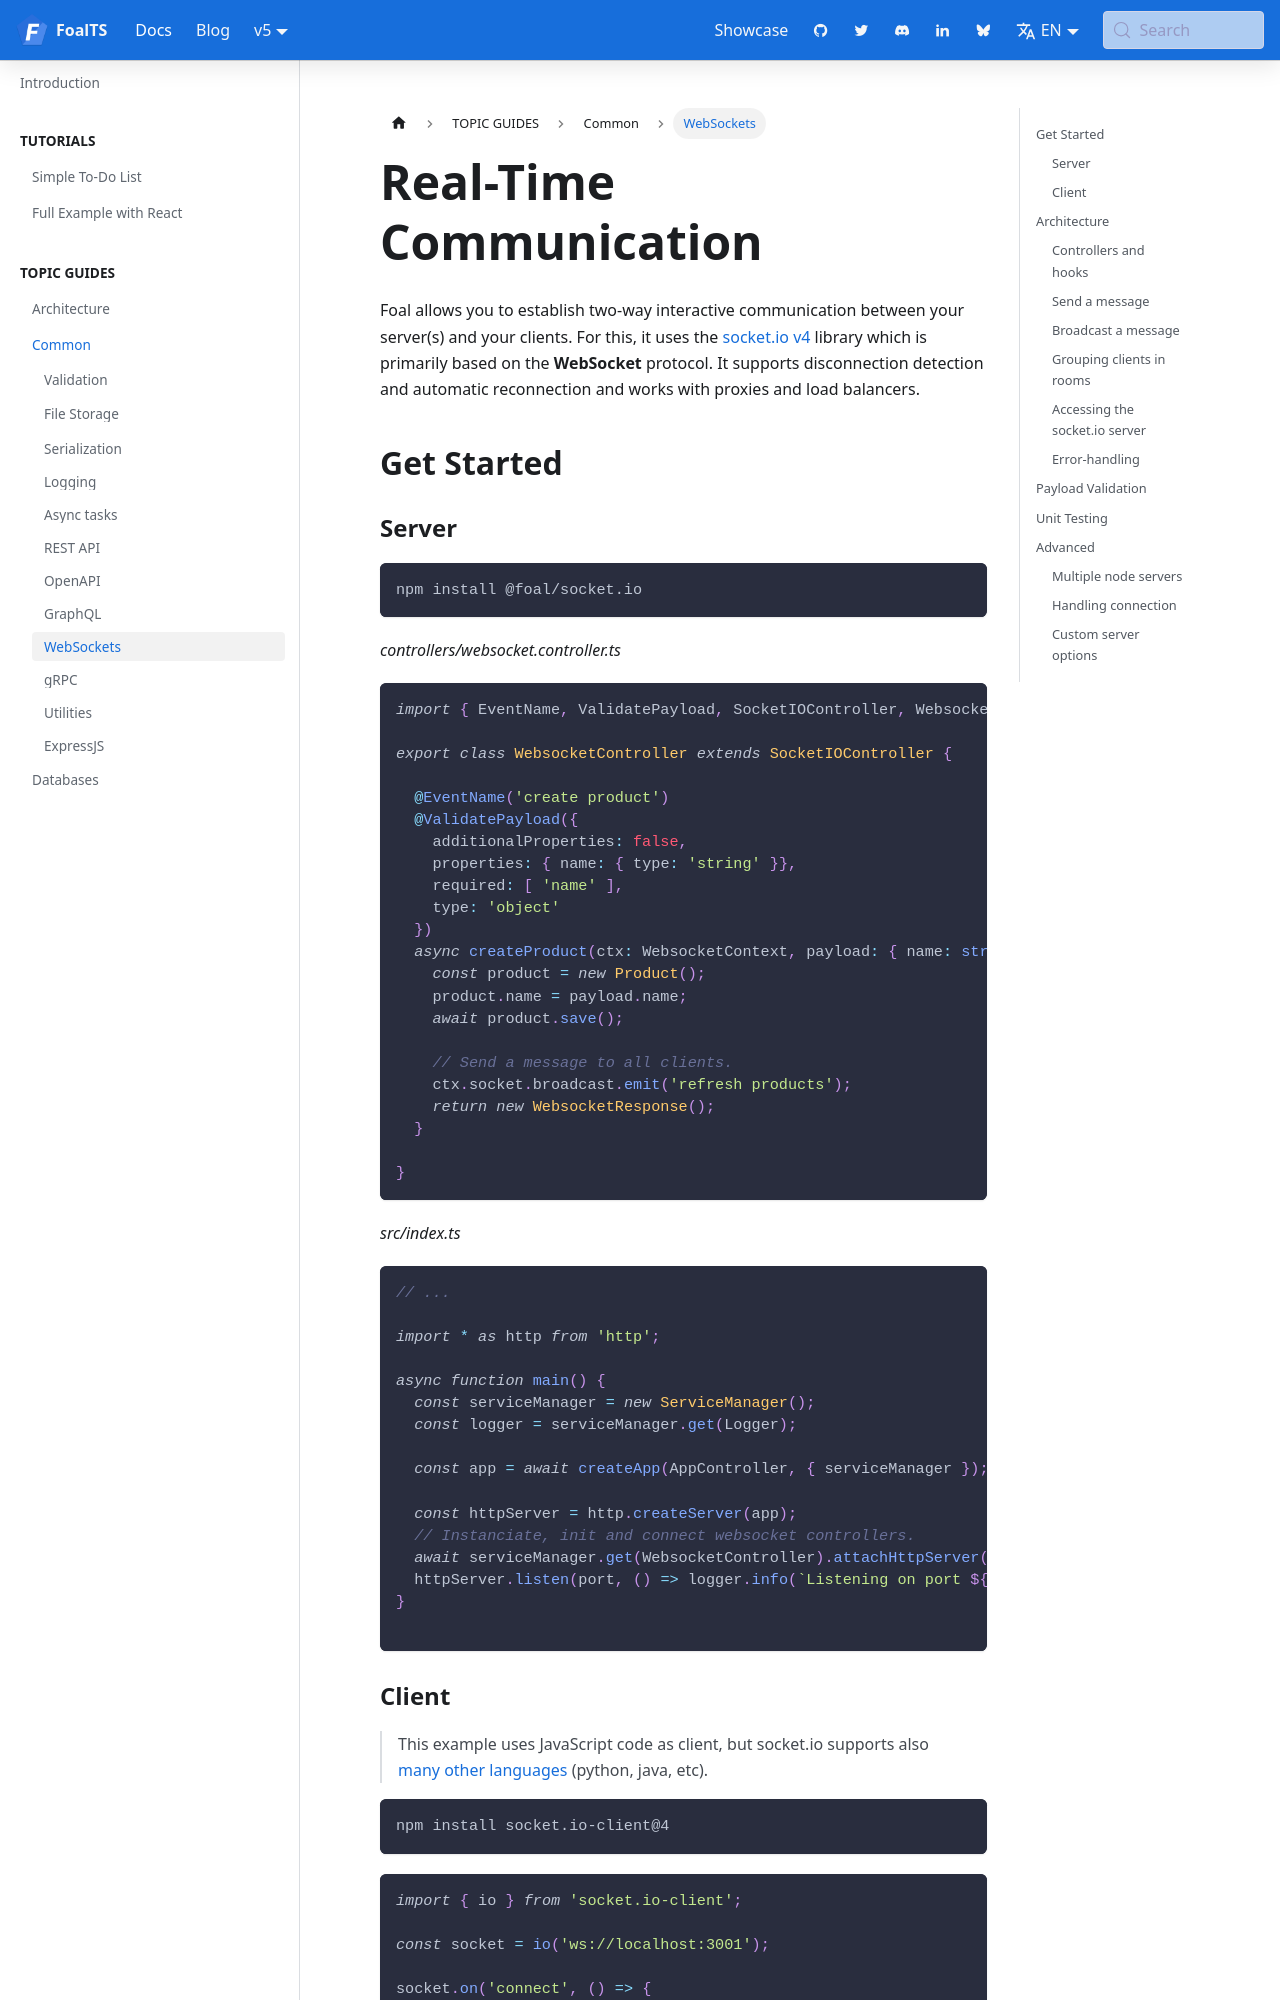

repository: FoalTS/foal · page: docs/common/websockets/index.html · generator: docusaurus

---
title: Real-Time Communication
sidebar_label: WebSockets
---

Foal allows you to establish two-way interactive communication between your server(s) and your clients. For this, it uses the [socket.io v4](https://socket.io/) library which is primarily based on the **WebSocket** protocol. It supports disconnection detection and automatic reconnection and works with proxies and load balancers.

## Get Started

### Server

```bash
npm install @foal/socket.io
```

*controllers/websocket.controller.ts*
```typescript
import { EventName, ValidatePayload, SocketIOController, WebsocketContext, WebsocketResponse } from '@foal/socket.io';

export class WebsocketController extends SocketIOController {

  @EventName('create product')
  @ValidatePayload({
    additionalProperties: false,
    properties: { name: { type: 'string' }},
    required: [ 'name' ],
    type: 'object'
  })
  async createProduct(ctx: WebsocketContext, payload: { name: string }) {
    const product = new Product();
    product.name = payload.name;
    await product.save();

    // Send a message to all clients.
    ctx.socket.broadcast.emit('refresh products');
    return new WebsocketResponse();
  }

}
```

*src/index.ts*

```typescript
// ...

import * as http from 'http';

async function main() {
  const serviceManager = new ServiceManager();
  const logger = serviceManager.get(Logger);

  const app = await createApp(AppController, { serviceManager });

  const httpServer = http.createServer(app);
  // Instanciate, init and connect websocket controllers.
  await serviceManager.get(WebsocketController).attachHttpServer(httpServer);
  httpServer.listen(port, () => logger.info(`Listening on port ${port}...`));
}

```
